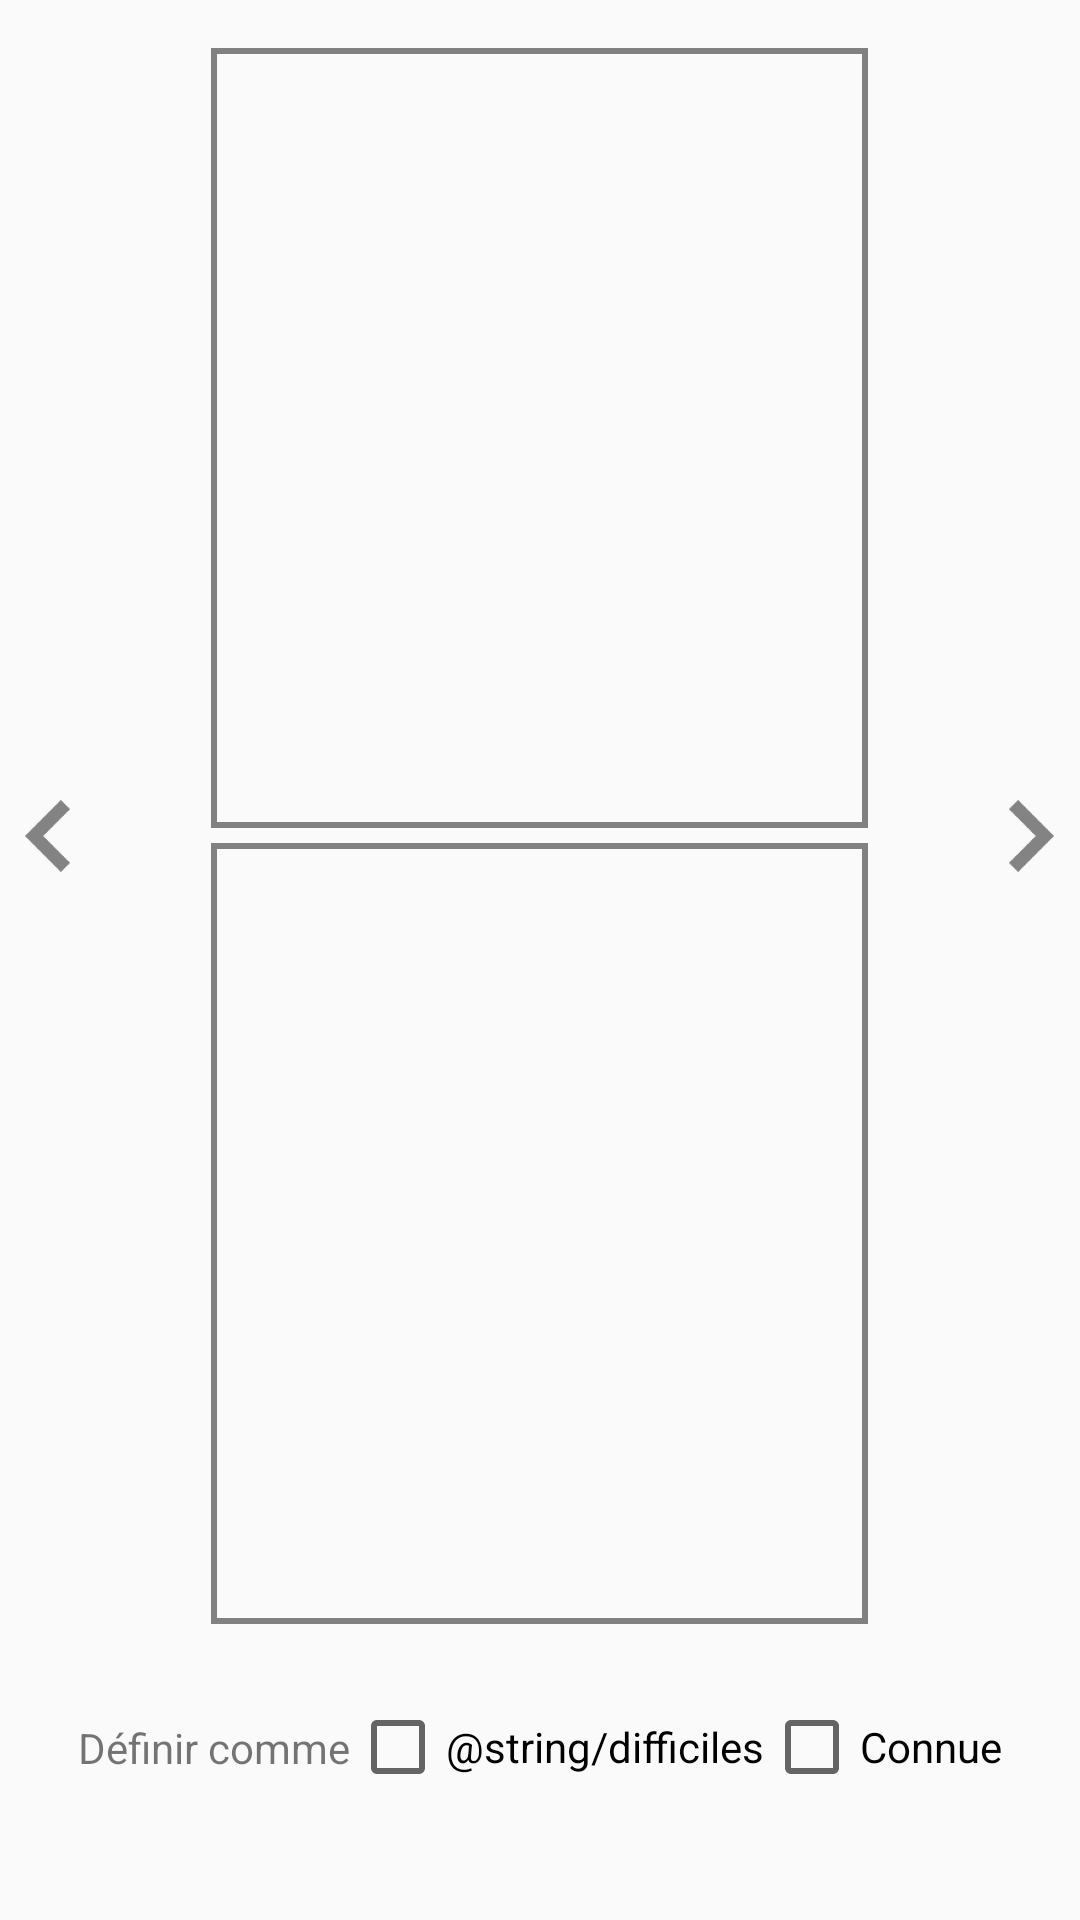

This screen was rendered from an Android layout file. Write that file and the resources it references.
<!-- AndroidManifest.xml: application theme AppTheme -->
<!-- res/layout/activity_card_memorizer.xml -->
<?xml version="1.0" encoding="utf-8"?>
<LinearLayout xmlns:android="http://schemas.android.com/apk/res/android"
    xmlns:tools="http://schemas.android.com/tools"
    android:id="@+id/activity_card_memorizer"
    android:layout_width="match_parent"
    android:layout_height="match_parent"
    android:orientation="vertical"
    android:paddingBottom="@dimen/activity_vertical_margin"
    android:paddingLeft="0dp"
    android:paddingRight="0dp"
    android:paddingTop="@dimen/activity_vertical_margin"
    android:weightSum="1.0"
    tools:context="example.ch.nomenclature.CardMemorizer">


    <LinearLayout
        android:layout_width="match_parent"
        android:layout_height="wrap_content"
        android:layout_weight="0.9"
        android:weightSum="1.0">

        <Button
            android:id="@+id/left_button"
            android:layout_width="wrap_content"
            android:layout_height="match_parent"
            android:layout_weight="0.13"
            android:background="@drawable/button_memorizer"
            android:drawableLeft="@drawable/ic_left_arrow"
            android:minWidth="1dp"
            android:onClick="changeToPreviousCard" />

        <LinearLayout
            android:id="@+id/cardZone"
            android:layout_width="wrap_content"
            android:layout_height="match_parent"
            android:layout_weight="0.74"
            android:orientation="vertical">

            <TextView
                android:id="@+id/question"
                android:layout_width="match_parent"
                android:layout_height="wrap_content"
                android:layout_marginBottom="5dp"
                android:layout_weight="0.5"
                android:background="@drawable/rectangle"
                android:gravity="center"
                android:onClick="flipCard"
                android:textSize="25dp" />

            <TextView
                android:id="@+id/answer"
                android:layout_width="match_parent"
                android:layout_height="wrap_content"
                android:layout_weight="0.5"
                android:background="@drawable/rectangle"
                android:gravity="center"
                android:onClick="flipCard"
                android:textSize="25dp" />
        </LinearLayout>

        <Button
            android:id="@+id/right_button"
            android:layout_width="wrap_content"
            android:layout_height="match_parent"
            android:layout_weight="0.13"
            android:background="@drawable/button_memorizer"
            android:drawableRight="@drawable/ic_right_arrow"
            android:minWidth="1dp"
            android:onClick="changeToNextCard" />

    </LinearLayout>

    <LinearLayout
        android:layout_width="match_parent"
        android:layout_height="wrap_content"
        android:layout_weight="0.1"
        android:gravity="center"
        android:orientation="horizontal">

        <TextView
            android:layout_width="wrap_content"
            android:layout_height="wrap_content"
            android:text="Définir comme" />

        <CheckBox
            android:id="@+id/hardCheckbox"
            android:layout_width="wrap_content"
            android:layout_height="wrap_content"
            android:onClick="checkboxChecked"
            android:text="@string/difficiles"/>

        <CheckBox
            android:id="@+id/knownCheckbox"
            android:layout_width="wrap_content"
            android:layout_height="wrap_content"
            android:onClick="checkboxChecked"
            android:text="@string/known" />

    </LinearLayout>

</LinearLayout>
<!-- resources referenced by this layout -->
<resources>
  <dimen name="activity_vertical_margin">16dp</dimen>
  <!-- drawable ic_left_arrow: png bitmap (drawable-hdpi, 417 bytes) -->
  <!-- drawable ic_right_arrow: png bitmap (drawable-hdpi, 408 bytes) -->
  <!-- drawable rectangle (drawable) -->
  <?xml version="1.0" encoding="utf-8"?>
  <selector xmlns:android="http://schemas.android.com/apk/res/android">
  
      <item>
          <shape>
              <stroke   android:width="@dimen/stroke_width"          android:color="#818181" />
          </shape>
      </item>
  
  </selector>
  <string name="known">Connue</string>
  <style name="AppTheme" parent="Theme.AppCompat.Light.DarkActionBar">
          
          <item name="colorPrimary">@color/colorPrimary</item>
          <item name="colorPrimaryDark">@color/colorPrimaryDark</item>
          <item name="colorAccent">@color/colorAccent</item>
      </style>
  <dimen name="stroke_width">2dp</dimen>
  <color name="colorPrimary">#3F51B5</color>
  <color name="colorPrimaryDark">#303F9F</color>
  <color name="colorAccent">#FF4081</color>
</resources>
